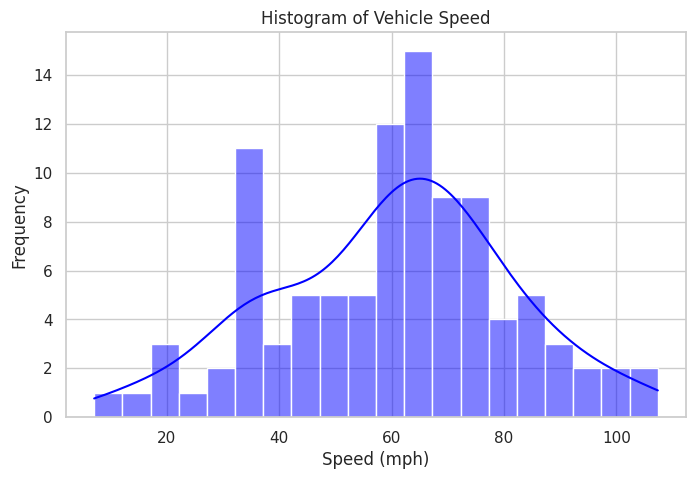
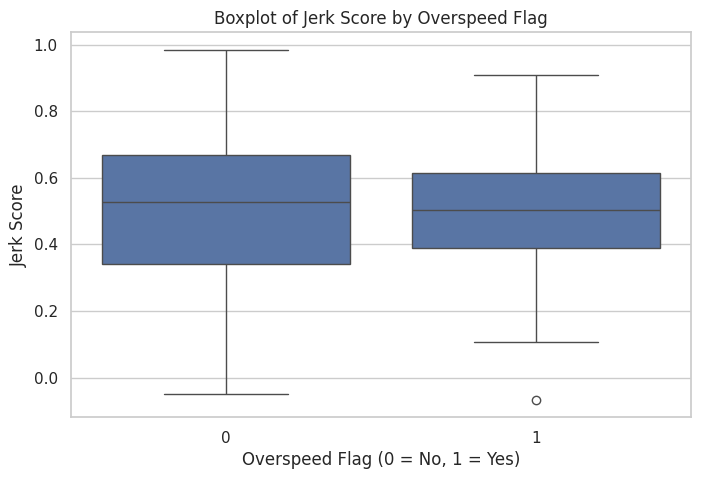
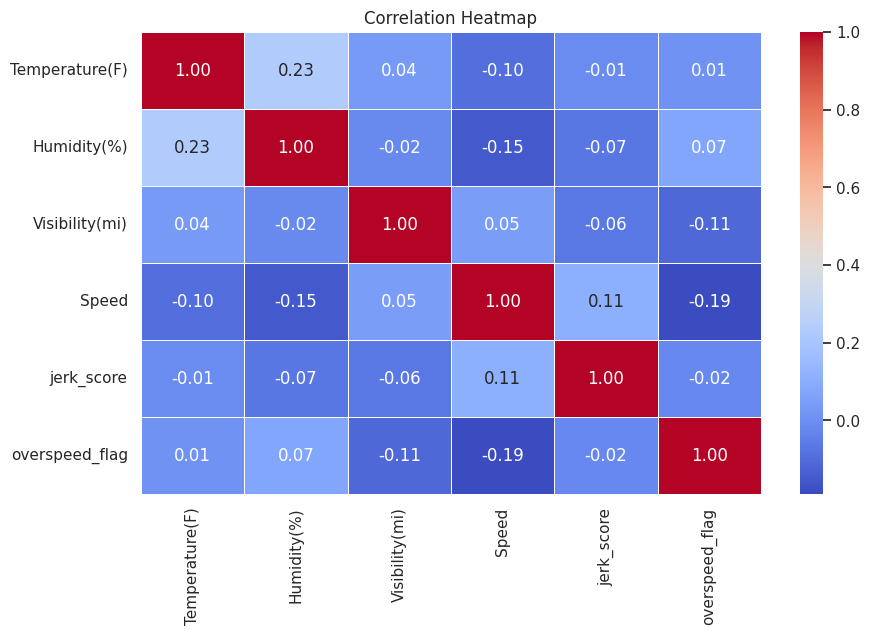

Generate these figures, in order, with matplotlib:
import pandas as pd
import numpy as np
import matplotlib.pyplot as plt
import seaborn as sns

# Load your dataset (replace with actual path or DataFrame)
# For demo, we'll simulate a simplified version of your data
df = pd.DataFrame({
    'Temperature(F)': np.random.normal(70, 10, 100),
    'Humidity(%)': np.random.normal(50, 15, 100),
    'Visibility(mi)': np.random.normal(10, 2, 100),
    'Speed': np.random.normal(60, 20, 100),
    'jerk_score': np.random.normal(0.5, 0.2, 100),
    'overspeed_flag': np.random.choice([0, 1], 100),
})

# Set style
sns.set(style="whitegrid")

# 1. Histogram: Speed Distribution
plt.figure(figsize=(8, 5))
sns.histplot(df['Speed'], bins=20, kde=True, color='blue')
plt.title("Histogram of Vehicle Speed")
plt.xlabel("Speed (mph)")
plt.ylabel("Frequency")
plt.savefig("histogram_speed.png")
plt.close()

# 2. Boxplot: Jerk Score by Overspeed
plt.figure(figsize=(8, 5))
sns.boxplot(x='overspeed_flag', y='jerk_score', data=df)
plt.title("Boxplot of Jerk Score by Overspeed Flag")
plt.xlabel("Overspeed Flag (0 = No, 1 = Yes)")
plt.ylabel("Jerk Score")
plt.savefig("boxplot_jerk_overspeed.png")
plt.close()

# 3. Heatmap: Correlation Matrix
plt.figure(figsize=(10, 6))
corr = df.corr(numeric_only=True)
sns.heatmap(corr, annot=True, cmap='coolwarm', fmt=".2f", linewidths=0.5)
plt.title("Correlation Heatmap")
plt.savefig("correlation_heatmap.png")
plt.close()

# 4. Pairplot (Optional if you want multiple relationships)
# sns.pairplot(df[['Speed', 'Temperature(F)', 'Humidity(%)', 'Visibility(mi)', 'jerk_score']])
# plt.savefig("pairplot_features.png")
# plt.close()

print("✅ EDA Visualizations saved:")
print("- histogram_speed.png")
print("- boxplot_jerk_overspeed.png")
print("- correlation_heatmap.png")
